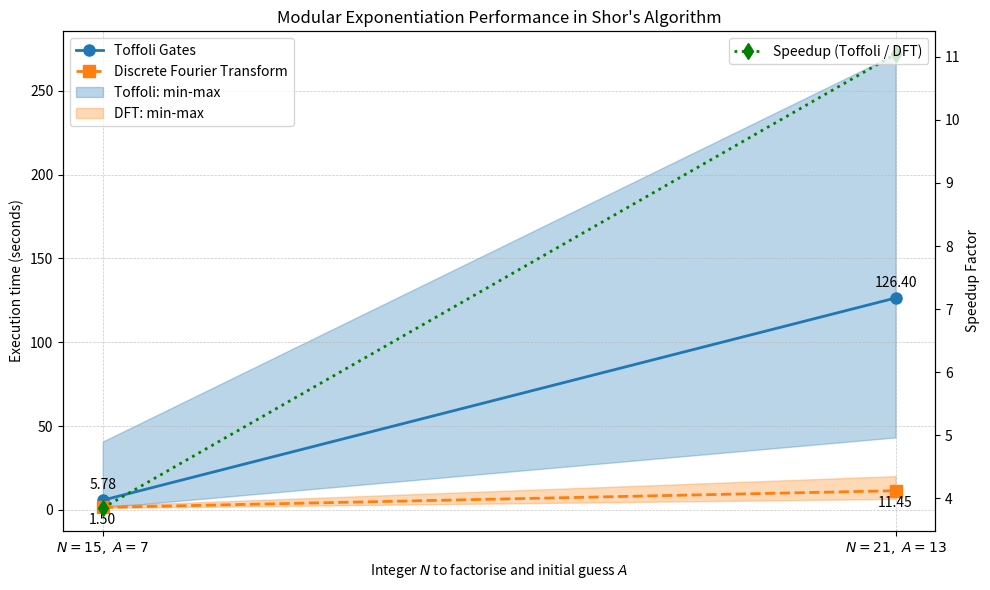

This chart was generated by the following Python code:
!pip install numpy==2.2.5
!pip install matplotlib==3.10.3

import numpy as np
import matplotlib.pyplot as plt

# Toffoli gate-based execution times (in seconds)
toffoli_mean    = np.array([5.7847,     126.4])
toffoli_min     = np.array([1.4009,     43.22])
toffoli_max     = np.array([40.7476,    271.87])

# Discrete Fourier transform execution times (in seconds)
dft_mean        = np.array([1.503,      11.4475])
dft_min         = np.array([1.131,      6.5593])
dft_max         = np.array([2.4428,     20.146])

# Labels for the x-axis
labels = [r"$N=15,\ A=7$", r"$N=21,\ A=13$"]
x = np.arange(len(labels))

# Create the figure
fig, ax = plt.subplots(figsize=(10, 6))

# Plot the Toffoli gate mean execution time
l1, = ax.plot(x, toffoli_mean,
              marker    = 'o',  markersize   = 8,
              linestyle = '-',  linewidth    = 2,
              label     = 'Toffoli Gates')

# Annotate the mean values for Toffoli gates
for xi, y in zip(x, toffoli_mean):
    ax.annotate(f"{y:.2f}",
                xy = (xi, y),
                xytext = (0, 8),
                textcoords = 'offset points',
                ha = 'center')

# Plot the discrete Fourier transform mean execution time
l2, = ax.plot(x, dft_mean,
              marker    = 's',  markersize  = 8,
              linestyle = '--', linewidth   = 2,
              label     = 'Discrete Fourier Transform')

# Annotate the mean values for DFT
for xi, y in zip(x, dft_mean):
    ax.annotate(f"{y:.2f}",
                xy = (xi, y),
                textcoords = 'offset points',
                xytext = (0, -12),
                ha = 'center')


# Fill in the area between min and max values

ax.fill_between(x, toffoli_min, toffoli_max,
                where = ~np.isnan(toffoli_mean),
                color = l1.get_color(),
                alpha = 0.3,
                label = 'Toffoli: min-max')

ax.fill_between(x, dft_min, dft_max,
                where = ~np.isnan(dft_mean),
                color = l2.get_color(),
                alpha = 0.3,
                label = 'DFT: min-max')

# Axis formatting

ax.set_xticks(x)
ax.set_xticklabels(labels)
ax.set_xlabel('Integer $N$ to factorise and initial guess $A$')
ax.set_ylabel('Execution time (seconds)')
ax.set_title('Modular Exponentiation Performance in Shor\'s Algorithm')


# Create a secondary y-axis to display the speedup factor

speedup = toffoli_mean / dft_mean

ax2 = ax.twinx()
l3, = ax2.plot(x, speedup,
              marker    = 'd',  markersize  = 8,
              linestyle = ':',  linewidth   = 2,
              color     = 'green',
              label     = 'Speedup (Toffoli / DFT)')
ax2.set_ylabel('Speedup Factor')

# Grid lines and legend
ax.grid(True, which = 'both', linestyle = '--', linewidth = 0.5, alpha = 0.7)
ax.legend(loc = 'upper left', frameon = True)
ax2.legend(loc = 'upper right', frameon = True)

# Save the figure in SVG format with high resolution
plt.tight_layout()
plt.savefig('modexp_comparison.svg', format = 'svg', dpi = 1200)
plt.show()